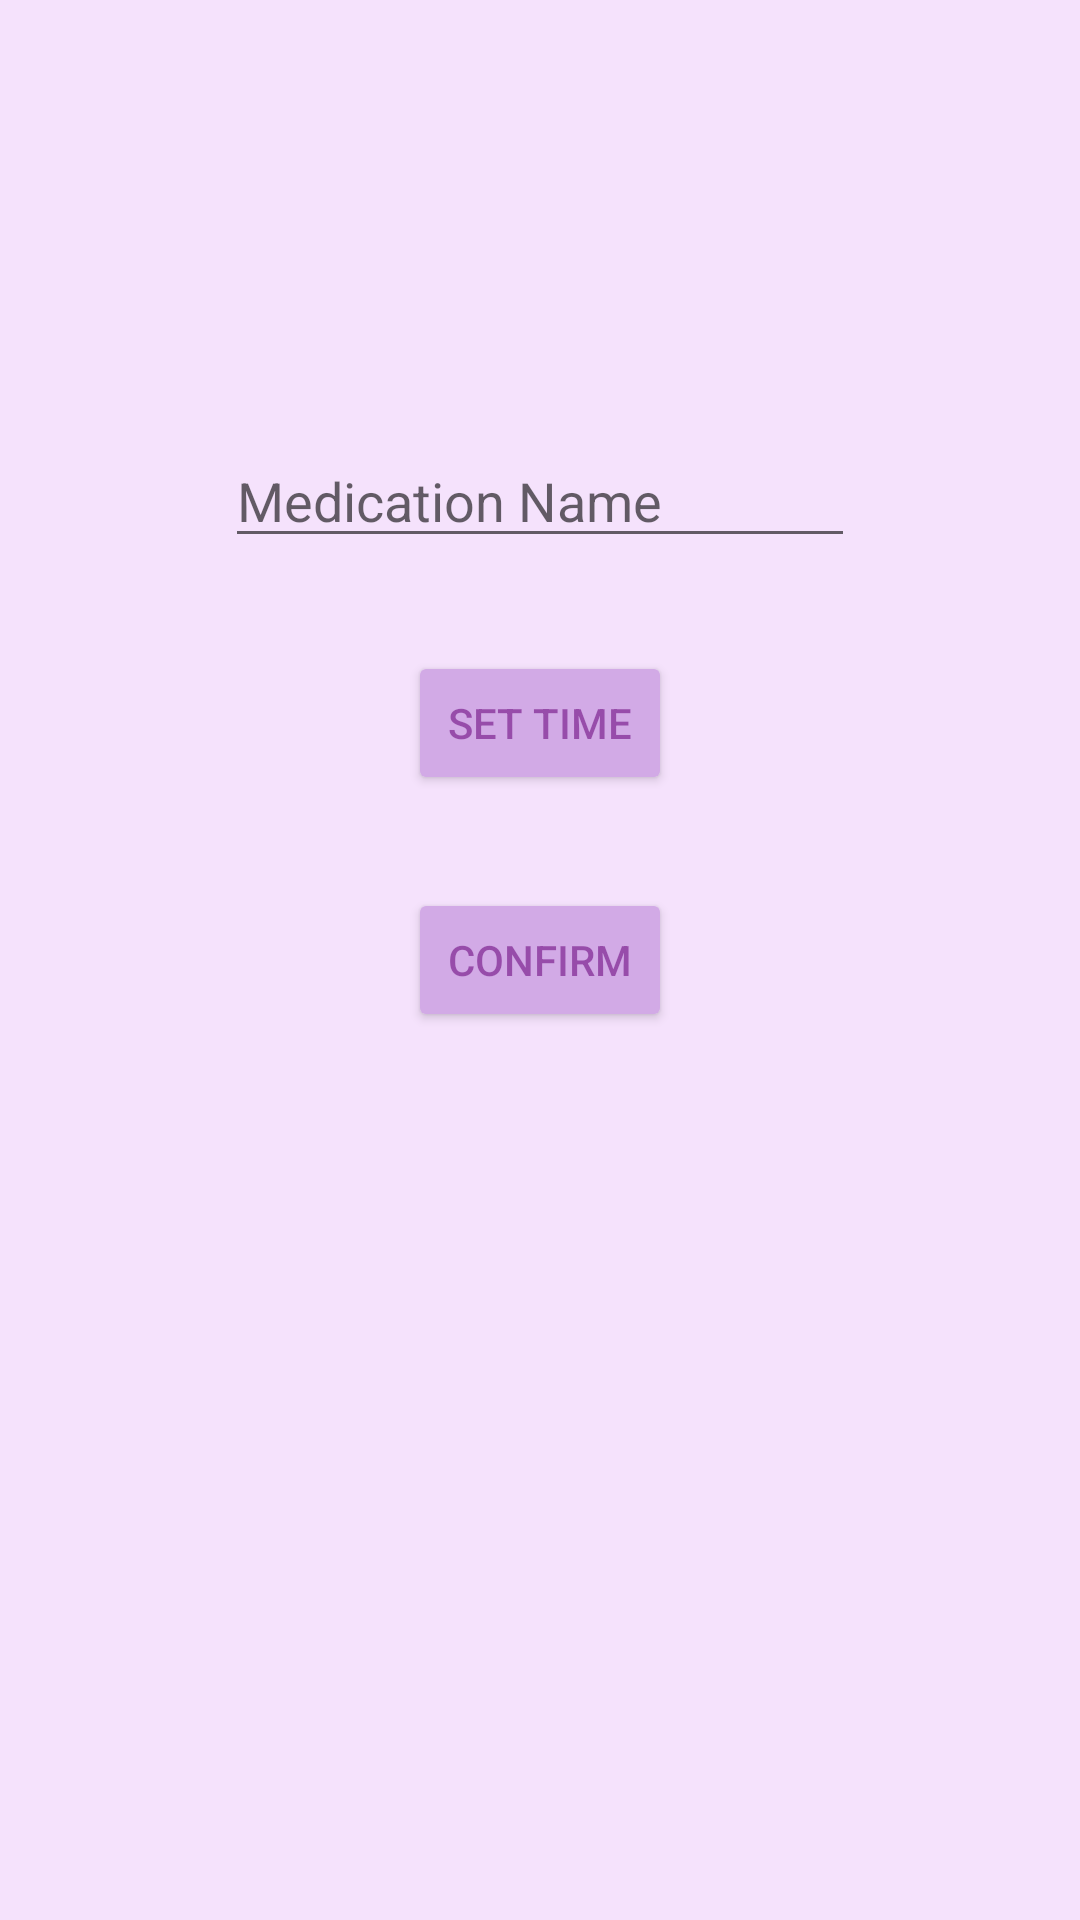

Here is an Android app screen rendered from its layout file. Give the layout XML and the strings, colors and styles it references.
<!-- AndroidManifest.xml: application theme Purple -->
<!-- res/layout/medicationdatainsert.xml -->
<?xml version="1.0" encoding="utf-8"?>
<RelativeLayout
    xmlns:android="http://schemas.android.com/apk/res/android"
    xmlns:app="http://schemas.android.com/apk/res-auto"
    xmlns:tools="http://schemas.android.com/tools"
    android:layout_width="match_parent"
    android:layout_height="match_parent">

    <EditText
        android:id="@+id/editText1"
        android:layout_width="wrap_content"
        android:layout_height="wrap_content"
        android:layout_above="@id/timeButton"
        android:layout_centerHorizontal="true"
        android:layout_marginBottom="31dp"
        android:ems="10"
        android:inputType="textPersonName"
        android:hint="Medication Name"
        />

    <Button
        android:id="@+id/timeButton"
        android:layout_width="wrap_content"
        android:layout_height="wrap_content"
        android:layout_above="@id/confirmButton"
        android:layout_centerHorizontal="true"
        android:layout_marginBottom="31dp"
        android:onClick="timePickerButton"
        android:text="Set Time" />
    <TextView
        android:id="@+id/timetext"
        android:layout_width="wrap_content"
        android:layout_height="wrap_content"
        android:text=""
        android:textSize="30sp"
        android:layout_toRightOf="@id/timeButton"
        android:layout_below="@id/editText1"
        android:layout_marginLeft="10dp"
        />

    <Button
        android:layout_centerVertical="true"
        android:layout_centerHorizontal="true"
        android:id="@+id/confirmButton"
        android:layout_width="wrap_content"
        android:layout_height="wrap_content"
        android:onClick="addButton"
        android:text="Confirm"
        app:layout_constraintBottom_toBottomOf="parent"
        app:layout_constraintEnd_toEndOf="parent"
        app:layout_constraintHorizontal_bias="0.0"
        app:layout_constraintStart_toStartOf="parent"
        app:layout_constraintTop_toBottomOf="@+id/editText1"
        app:layout_constraintVertical_bias="1.0" />

</RelativeLayout>
<!-- resources referenced by this layout -->
<resources>
  <style name="Purple" parent="Theme.AppCompat.Light.DarkActionBar">
          <item name="android:colorBackground">@color/PurpleBackground</item>
          <item name="android:tint">@color/Purple</item>
          <item name="android:textColor">@color/DarkPurple</item>
          <item name="colorAccent">@color/colorAccentPurple</item>
          <item name="android:buttonStyle">@style/Widget.AppCompat.Button.Colored</item>
      </style>
  <color name="PurpleBackground">#F5E2FC</color>
  <color name="Purple">#FFAA66CC</color>
  <color name="DarkPurple">#8E69027A</color>
  <color name="colorAccentPurple">#D2AAE6</color>
</resources>
